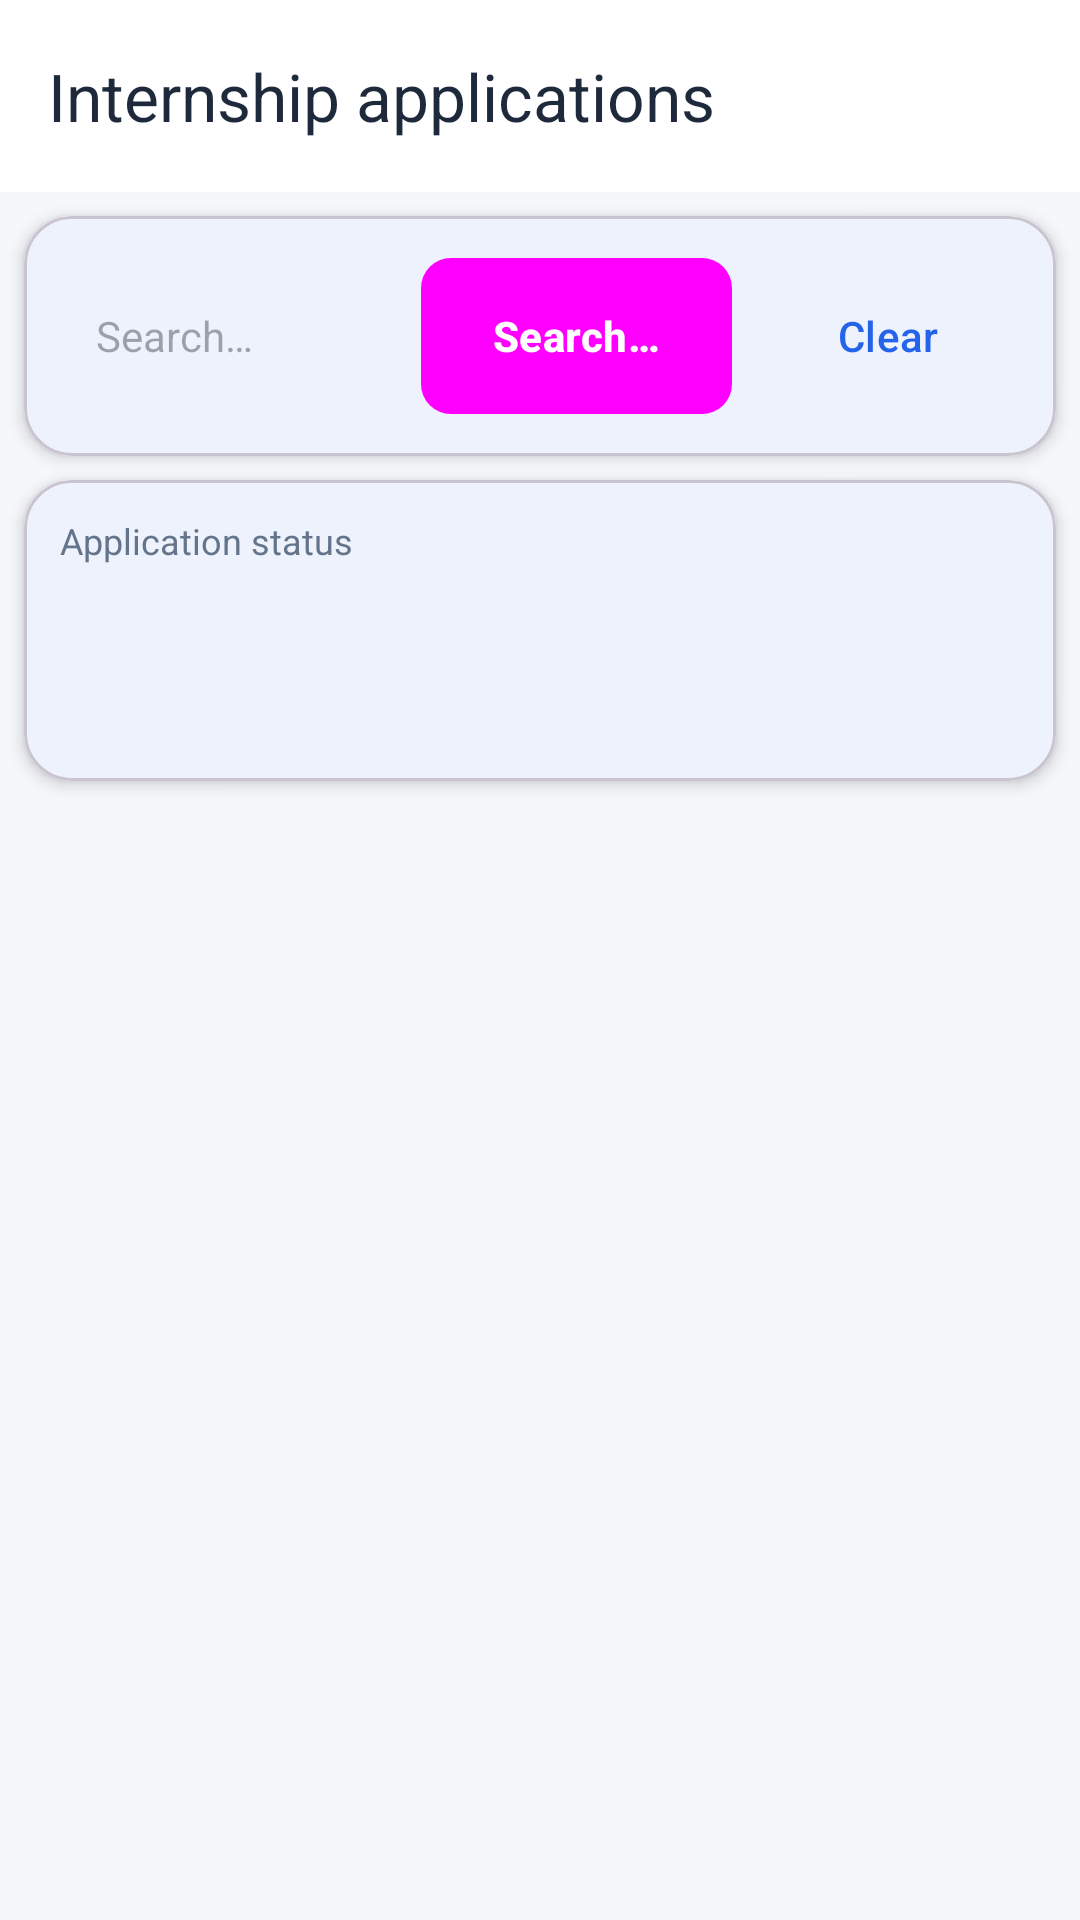

Reconstruct the res/layout file that produces this screen, plus the resources it refers to.
<!-- AndroidManifest.xml: application theme Theme.ISETConnect -->
<!-- res/layout/activity_internship_applications.xml -->
<?xml version="1.0" encoding="utf-8"?>
<LinearLayout xmlns:android="http://schemas.android.com/apk/res/android"
    xmlns:app="http://schemas.android.com/apk/res-auto"
    android:layout_width="match_parent"
    android:layout_height="match_parent"
    android:background="@color/background"
    android:orientation="vertical">

    <com.google.android.material.appbar.MaterialToolbar
        android:id="@+id/toolbar"
        android:layout_width="match_parent"
        android:layout_height="wrap_content"
        android:background="@color/white"
        app:title="Internship applications"
        app:titleTextColor="@color/text_main" />

    <com.google.android.material.card.MaterialCardView
        android:layout_width="match_parent"
        android:layout_height="wrap_content"
        android:layout_margin="@dimen/space_sm"
        app:cardBackgroundColor="@color/white"
        app:cardCornerRadius="@dimen/corner_md"
        app:cardElevation="@dimen/card_elevation">

        <LinearLayout
            android:layout_width="match_parent"
            android:layout_height="wrap_content"
            android:gravity="center_vertical"
            android:orientation="horizontal"
            android:padding="@dimen/space_md">

            <EditText
                android:id="@+id/editSearch"
                android:layout_width="0dp"
                android:layout_height="wrap_content"
                android:layout_weight="1"
                android:background="@drawable/bg_input"
                android:hint="@string/search"
                android:inputType="text"
                android:minHeight="@dimen/input_height"
                android:paddingStart="@dimen/space_md"
                android:paddingEnd="@dimen/space_md"
                android:singleLine="true"
                android:textColor="@color/text_main"
                android:textSize="@dimen/text_body" />

            <Button
                android:id="@+id/btnSearch"
                style="@style/Button.Primary"
                android:layout_width="wrap_content"
                android:layout_height="wrap_content"
                android:layout_marginStart="@dimen/space_sm"
                android:text="@string/search" />

            <Button
                android:id="@+id/btnClear"
                style="@style/Button.Outline"
                android:layout_width="wrap_content"
                android:layout_height="wrap_content"
                android:layout_marginStart="@dimen/space_sm"
                android:text="Clear" />
        </LinearLayout>
    </com.google.android.material.card.MaterialCardView>

    <com.google.android.material.card.MaterialCardView
        android:layout_width="match_parent"
        android:layout_height="wrap_content"
        android:layout_marginStart="@dimen/space_sm"
        android:layout_marginEnd="@dimen/space_sm"
        android:layout_marginBottom="@dimen/space_sm"
        app:cardBackgroundColor="@color/white"
        app:cardCornerRadius="@dimen/corner_md"
        app:cardElevation="@dimen/card_elevation">

        <LinearLayout
            android:layout_width="match_parent"
            android:layout_height="wrap_content"
            android:orientation="vertical"
            android:padding="@dimen/space_md">

            <TextView
                android:layout_width="match_parent"
                android:layout_height="wrap_content"
                android:text="Application status"
                android:textColor="@color/text_secondary"
                android:textSize="@dimen/text_caption" />

            <Spinner
                android:id="@+id/spinnerStatus"
                android:layout_width="match_parent"
                android:layout_height="wrap_content"
                android:layout_marginTop="@dimen/space_xs"
                android:background="@drawable/bg_input"
                android:minHeight="@dimen/input_height"
                android:paddingStart="@dimen/space_md"
                android:paddingEnd="@dimen/space_md" />
        </LinearLayout>
    </com.google.android.material.card.MaterialCardView>

    <FrameLayout
        android:layout_width="match_parent"
        android:layout_height="0dp"
        android:layout_weight="1">

        <androidx.recyclerview.widget.RecyclerView
            android:id="@+id/recyclerView"
            android:layout_width="match_parent"
            android:layout_height="match_parent"
            android:clipToPadding="false"
            android:padding="@dimen/space_sm"
            android:scrollbars="vertical" />

        <ProgressBar
            android:id="@+id/progressBar"
            android:layout_width="wrap_content"
            android:layout_height="wrap_content"
            android:layout_gravity="center"
            android:indeterminate="true"
            android:visibility="gone" />

        <TextView
            android:id="@+id/emptyState"
            style="@style/Text.Body"
            android:layout_width="wrap_content"
            android:layout_height="wrap_content"
            android:layout_gravity="center"
            android:text="@string/no_results"
            android:visibility="gone" />
    </FrameLayout>
</LinearLayout>
<!-- resources referenced by this layout -->
<resources>
  <color name="background">#F5F7FB</color>
  <color name="text_main">#1E293B</color>
  <color name="text_secondary">#64748B</color>
  <color name="white">#FFFFFF</color>
  <dimen name="card_elevation">3dp</dimen>
  <dimen name="corner_md">16dp</dimen>
  <dimen name="input_height">56dp</dimen>
  <dimen name="space_md">12dp</dimen>
  <dimen name="space_sm">8dp</dimen>
  <dimen name="space_xs">4dp</dimen>
  <dimen name="text_body">14sp</dimen>
  <dimen name="text_caption">12sp</dimen>
  <string name="no_results">Nothing here yet</string>
  <string name="search">Search…</string>
  <style name="Button.Outline" parent="Widget.Material3.Button.OutlinedButton">
          <item name="strokeColor">@color/primary</item>
          <item name="android:textColor">@color/primary</item>
          <item name="android:minHeight">@dimen/button_height</item>
          <item name="cornerRadius">@dimen/corner_sm</item>
      </style>
  <style name="Button.Primary" parent="Widget.Material3.Button">
          <item name="android:background">@drawable/bg_primary_button</item>
          <item name="android:textColor">@color/white</item>
          <item name="android:textStyle">bold</item>
          <item name="android:minHeight">@dimen/button_height</item>
          <item name="cornerRadius">@dimen/corner_sm</item>
      </style>
  <style name="Text.Body" parent="TextAppearance.Material3.BodyMedium">
          <item name="android:textColor">@color/text_secondary</item>
          <item name="android:textSize">@dimen/text_body</item>
      </style>
  <style name="Theme.ISETConnect" parent="Theme.Material3.DayNight.NoActionBar">
          <item name="colorPrimary">@color/primary</item>
          <item name="colorOnPrimary">@color/white</item>
          <item name="colorPrimaryContainer">@color/primary_light</item>
          <item name="colorOnPrimaryContainer">@color/navy</item>
          <item name="colorSecondary">@color/navy</item>
          <item name="colorOnSecondary">@color/white</item>
          <item name="colorSurface">@color/white</item>
          <item name="colorOnSurface">@color/text_main</item>
          <item name="android:colorBackground">@color/background</item>
          <item name="android:windowBackground">@color/background</item>
          <item name="android:statusBarColor">@color/navy</item>
          <item name="android:navigationBarColor">@color/white</item>
          <item name="android:windowLightStatusBar" tools:targetApi="m">false</item>
          <item name="android:windowLightNavigationBar" tools:targetApi="o_mr1">true</item>
          <item name="materialButtonStyle">@style/Button.Primary</item>
      </style>
  <color name="primary">#2563EB</color>
  <dimen name="button_height">52dp</dimen>
  <dimen name="corner_sm">10dp</dimen>
  <!-- drawable bg_primary_button (drawable) -->
  <?xml version="1.0" encoding="utf-8"?>
  <selector xmlns:android="http://schemas.android.com/apk/res/android">
      <item android:state_pressed="true">
          <shape android:shape="rectangle">
              <solid android:color="#1D4ED8" />
              <corners android:radius="10dp" />
          </shape>
      </item>
      <item android:state_enabled="false">
          <shape android:shape="rectangle">
              <solid android:color="#93B4F5" />
              <corners android:radius="10dp" />
          </shape>
      </item>
      <item>
          <shape android:shape="rectangle">
              <solid android:color="#2563EB" />
              <corners android:radius="10dp" />
          </shape>
      </item>
  </selector>
  <color name="primary_light">#DBEAFE</color>
  <color name="navy">#142B4A</color>
</resources>
